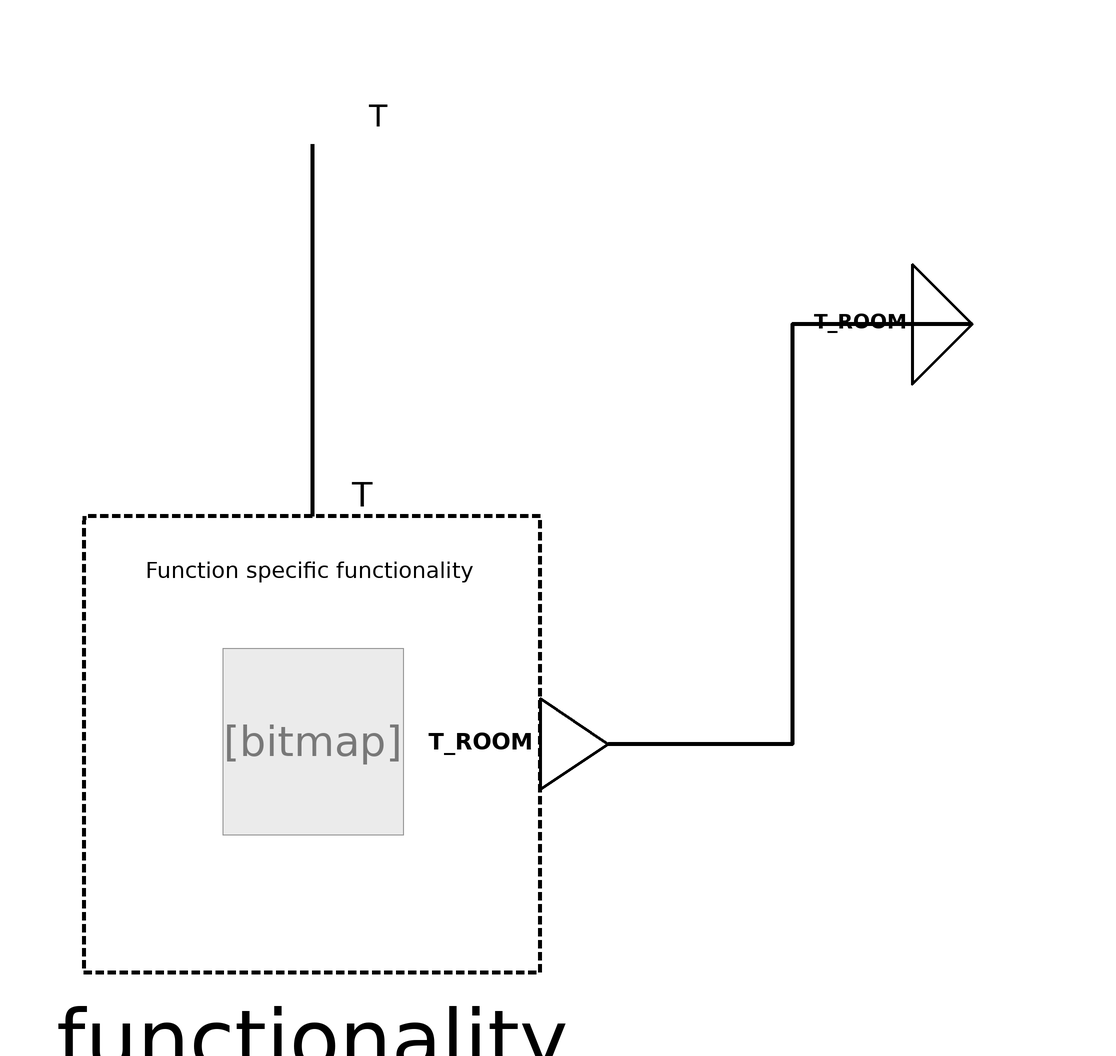

This picture is the connection diagram that the Modelica source below describes through its graphical annotations.

block AirTemperatureMeasurementRoom
  "Sensor function to retrieve room air temperature from physical sensor"

  /***   ***   ***   ***   ***   ***   ***   ***   ***   ***/
  // Extend from PartialFunctionBlock and insert specific functionality
  extends Interfaces.Partial.PartialFunction(      redeclare
      BuildingControlLib.BuildingControl.VDI3813.SensorFunctions.Internal.AirTemperatureMeasurementRoomFunctionality
          functionality(
      slope = PAR_CAL_slope,
      yIntercept = PAR_CAL_yIntercept));

  /***   ***   ***   ***   ***   ***   ***   ***   ***   ***/
  // Parameter definition
  parameter Real PAR_CAL_slope = 1
    "Slope to calibrate measurement of room air temperature with a linear equation.";
  parameter Real PAR_CAL_yIntercept = 0
    "Y-axis intercept of linear room air temperature calibration equation.";

  /***   ***   ***   ***   ***   ***   ***   ***   ***   ***/
  // Connectors
  BuildingControlLib.BuildingControl.VDI3813.Interfaces.PhysicalRealInput
    T "Physical signal of an indoor air temperature measurement (expected unit is Kelvin)." annotation (Placement(transformation(extent={{-10,90},{10,110}}),
        iconTransformation(extent={{-20,80},{20,120}})));

  BuildingControlLib.BuildingControl.VDI3813.Interfaces.RealOutput
    T_ROOM "Room air temperature (expected unit is Kelvin)." annotation (Placement(transformation(extent={{100,60},{120,80}}),
        iconTransformation(extent={{100,-20},{160,20}})));

equation
  connect(T, functionality.T) annotation (
      Line(
      points={{0,100},{0,38}},
      color={0,0,0},
      thickness=1,
      smooth=Smooth.None));
  connect(T_ROOM, functionality.T_ROOM)
    annotation (Line(
      points={{110,70},{80,70},{80,0},{49.4,0}},
      color={0,0,0},
      thickness=1,
      smooth=Smooth.None));
  annotation (Diagram(coordinateSystem(preserveAspectRatio=false, extent={{-100,
            -100},{100,100}}),      graphics), Icon(coordinateSystem(
          preserveAspectRatio=false, extent={{-100,-100},{100,100}})),
                    preferredView="info",
Documentation(info="<html>
<h4><span style=\"color:#008000\">Overview</span></h4>
<p>Block that implements function &QUOT;Air temperature measurement&QUOT; from VDI 3813 <a href=\"modelica://BuildingControlLib.UsersGuide.References\">[1, section 6.1.5, p. 13]</a>. For semantic correctness it is specialized for room temperatures.</p>
<h4><span style=\"color:#008000\">Functional Description</span></h4>
<p>&QUOT;The sensor function<i>Air temperature measurement</i> (RA-FL section 2, column 4; informative function block Figure 6) is used to measure the air temperature of the room and, in air-bound heating and cooling systems, also the extract and supply air temperatures as well as the outdoor temperature. Room, supply or extract air temperatures are the input information for heating and cooling functions, whereas the outdoor temperature is required, e. g., for night-time cooling, summer compensation or for weather protection functions of the sunshade.&QUOT; <a href=\"modelica://BuildingControlLib.UsersGuide.References\">[1, section 6.1.5, p. 13]</a></p>
<p><b>Fig. 1: </b>&QUOT;Informative representation of the sensor function <i>Air temperature measurement</i>&QUOT;, <a href=\"modelica://BuildingControlLib.UsersGuide.References\">[1, section 6.1.5, Figure 6, p. 14]</a></p>
<table cellspacing=\"0\" cellpadding=\"2\" border=\"0\"><tr>
<td><p><img src=\"modelica://BuildingControlLib/Resources/Images/docVDI3813_AirTemperatureMeasurement.png\" alt=\"docVDI3813_AirTemperatureMeasurement.png\"/> </p></td>
</tr>
</table>

</html>",
        revisions="<html>
<ul>
<li>March 07, 2017&nbsp; by Georg Ferdinand Schneider &amp; Georg Ambrosius Pe&szlig;ler:<br>Implemented.</li>
</ul>
</html>"));
end AirTemperatureMeasurementRoom;